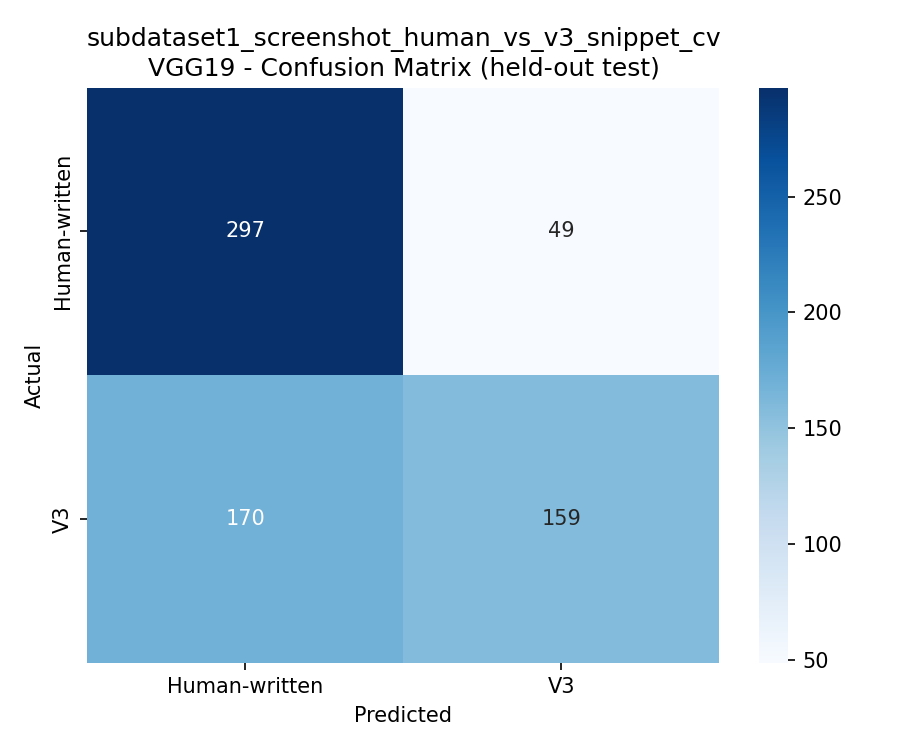

Source data for this figure (header and first rows):
, Human-written, V3
Human-written, 297, 49
V3, 170, 159
